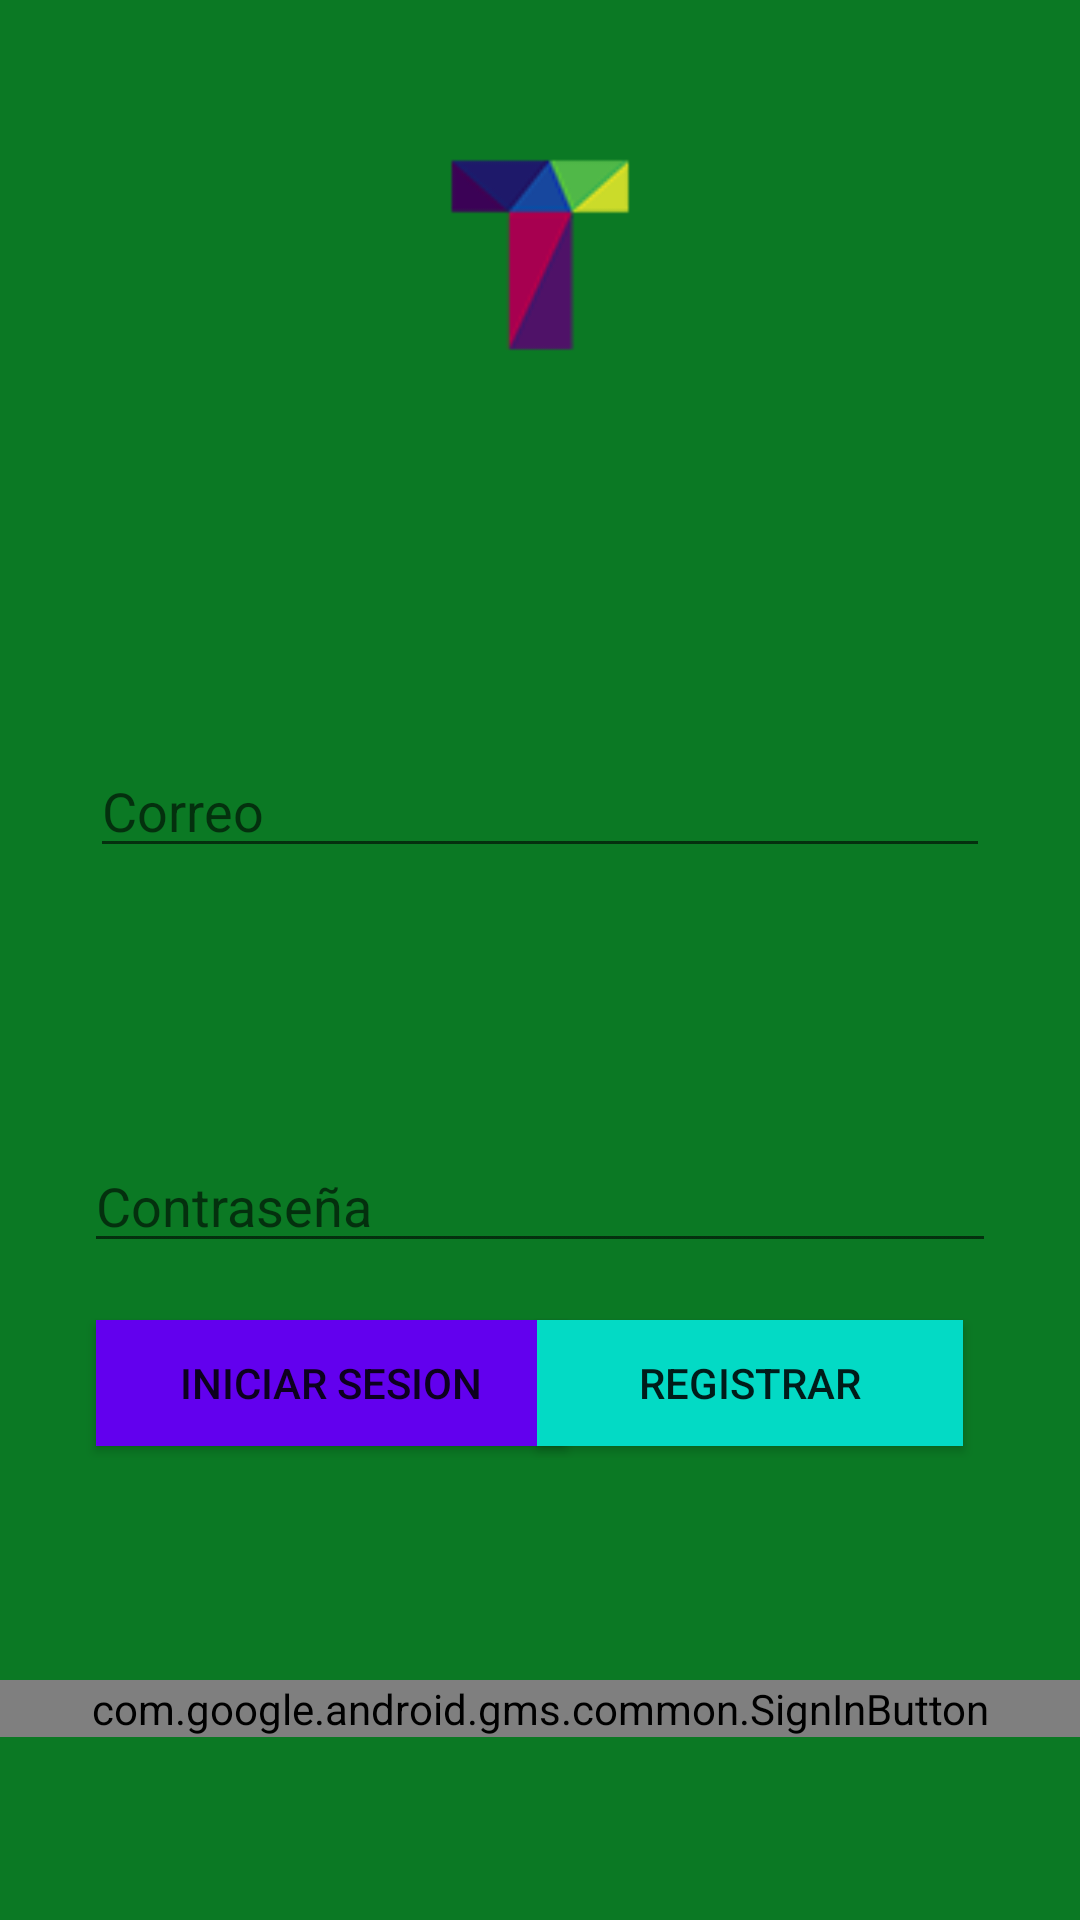

Here is an Android app screen rendered from its layout file. Give the layout XML and the strings, colors and styles it references.
<!-- AndroidManifest.xml: application theme Theme.AppCompat.Light.NoActionBar -->
<!-- res/layout/activity_main.xml -->
<?xml version="1.0" encoding="utf-8"?>

<RelativeLayout xmlns:android="http://schemas.android.com/apk/res/android"
    xmlns:tools="http://schemas.android.com/tools"
    android:id="@+id/activity_login"
    android:layout_width="match_parent"
    android:background="#0B7924  "
    android:layout_height="match_parent"
    tools:context=".MainActivity">
    <ImageView
        android:layout_width="130dp"
        android:layout_height="130dp"
        android:layout_centerHorizontal="true"
        android:layout_marginTop="20dp"
        android:src="@drawable/ic_google_white" />

    <com.google.android.gms.common.SignInButton
        android:id="@+id/loginbtn"
        android:layout_width="match_parent"
        android:layout_height="wrap_content"
        android:layout_alignParentBottom="true"
        android:layout_alignParentStart="true"
        android:layout_marginBottom="61dp" />

    <EditText
        android:id="@+id/mEmailField"
        android:layout_width="300dp"
        android:layout_height="wrap_content"
        android:layout_alignParentTop="true"
        android:layout_centerHorizontal="true"
        android:layout_marginTop="248dp"
        android:ems="10"
        android:hint="Correo"
        android:inputType="textEmailAddress" />

    <EditText
        android:id="@+id/mPasswordField"
        android:layout_width="304dp"
        android:layout_height="wrap_content"
        android:layout_alignParentBottom="true"
        android:layout_centerHorizontal="true"
        android:layout_marginBottom="219dp"
        android:ems="10"
        android:hint="Contraseña"
        android:inputType="textPassword" />

    <Button
        android:id="@+id/mLoginBtn"
        android:layout_width="157dp"
        android:layout_height="42dp"
        android:layout_alignParentBottom="true"
        android:layout_alignParentStart="true"
        android:layout_marginBottom="158dp"
        android:layout_marginStart="32dp"
        android:background="@color/colorPrimary"
        android:text="iniciar sesion" />

    <Button
        android:id="@+id/btnRegistrar"
        android:layout_width="142dp"
        android:layout_height="42dp"
        android:layout_alignParentEnd="true"
        android:layout_alignTop="@+id/mLoginBtn"
        android:layout_marginEnd="39dp"
        android:background="@color/colorAccent"
        android:text="registrar" />

</RelativeLayout>
<!-- resources referenced by this layout -->
<resources>
  <!-- drawable ic_google_white: png bitmap (drawable, 2860 bytes) -->
  <!-- not gathered from this repository: default colours our renderer supplied (Android Studio template values) -->
  <color name="colorPrimary">#FF6200EE</color>
  <color name="colorAccent">#FF03DAC5</color>
</resources>
